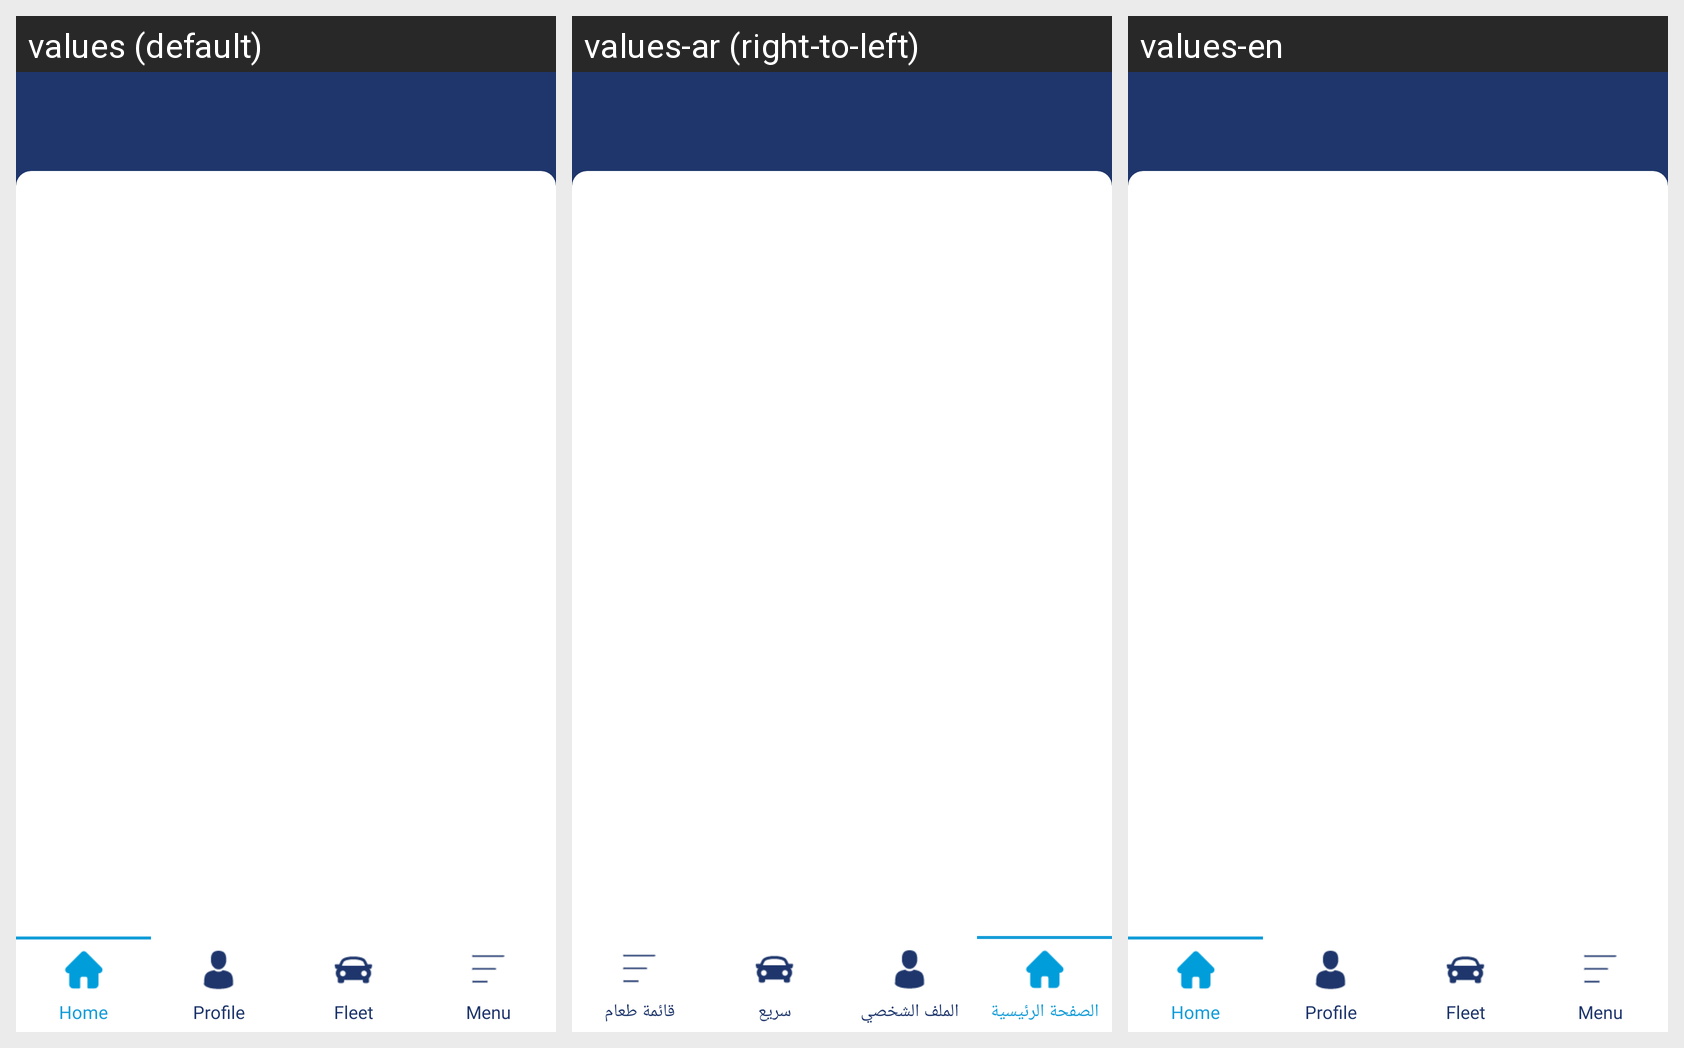

The same Android screen rendered under several of its app's locales, left to right. List the strings drawn on it with the default value and each locale's translation.
Android screen res/layout/activity_main.xml rendered under 3 locales, left to right: values (default), values-ar (right-to-left), values-en. Device: Nexus 5 (rendered at 1080×1920; each locale shown at half size, 540×960, under a caption strip naming it); theme AppTheme.NoActionBar.
Strings drawn on this screen, with the default value and each locale's value (text and hints the layout hard-codes, and strings that could not be matched under every locale, appear in the picture but are not listed):

home
  values: Home
  values-ar: الصفحة الرئيسية
  values-en: Home

profile
  values: Profile
  values-ar: الملف الشخصي
  values-en: Profile

fleet
  values: Fleet
  values-ar: سريع
  values-en: Fleet

menu
  values: Menu
  values-ar: قائمة طعام
  values-en: Menu
